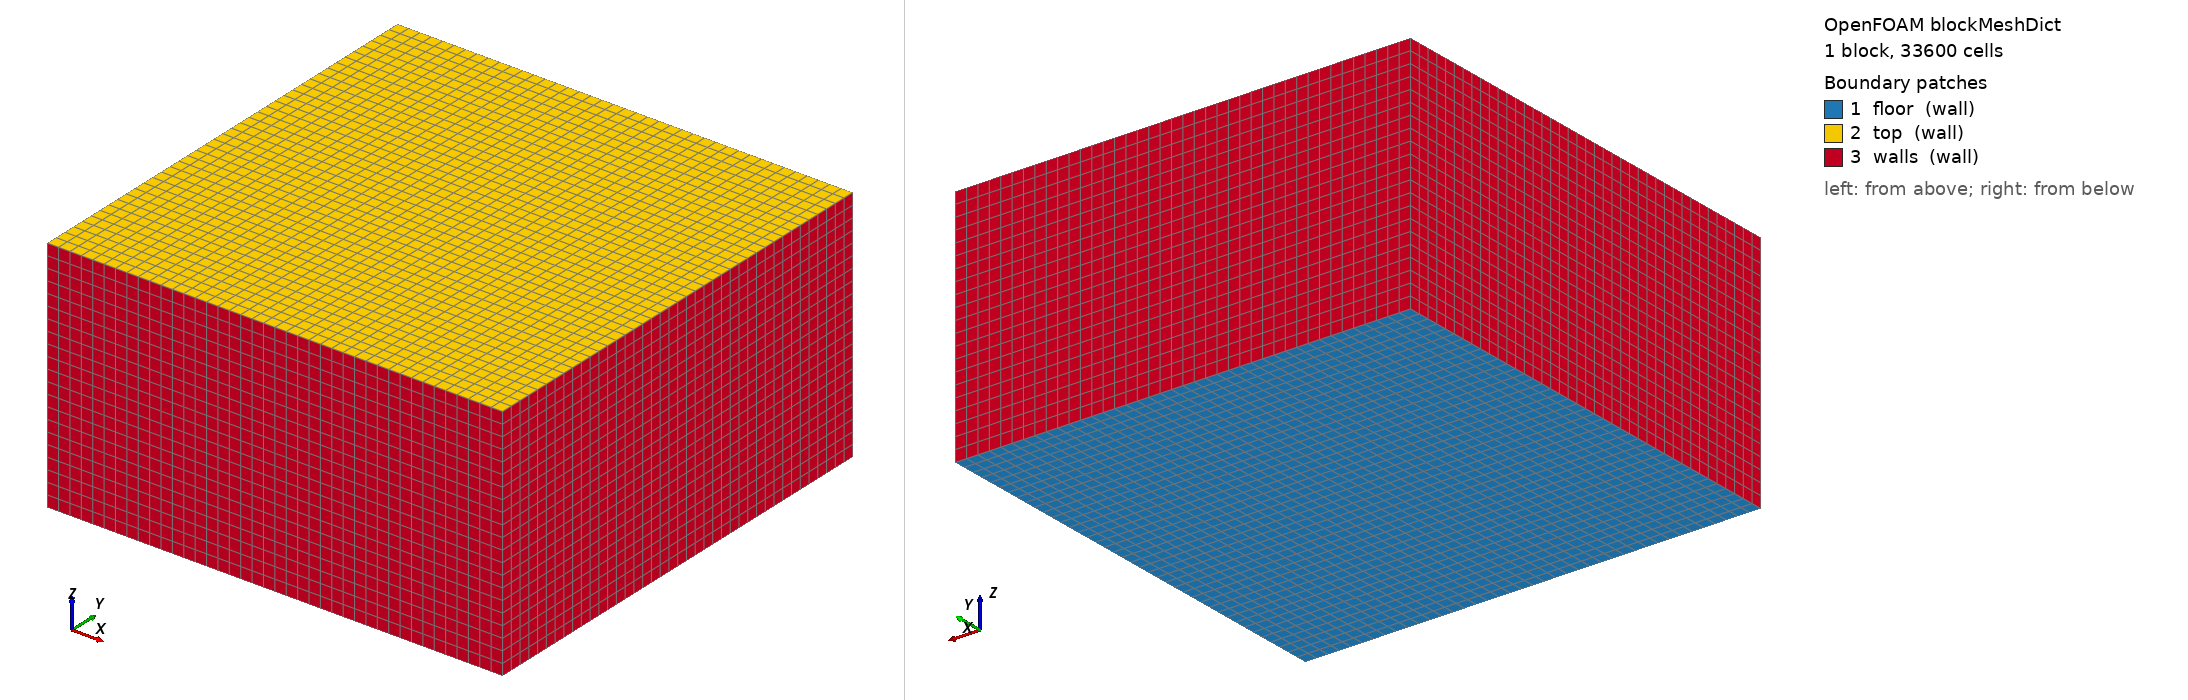

OpenFOAM case: the mesh blockMesh builds from blockMeshDict, 1 block(s), 33600 cells. Boundary patches (legend numbers): 1 floor (wall), 2 top (wall), 3 walls (wall). Left view from above one corner, right view from below the opposite corner. Boundary conditions: 5 field file(s) under 0/; 3 of 3 drawn patches have an entry in a shipped field file.

=== system/blockMeshDict ===
FoamFile { version 2.0; format ascii; class dictionary; object blockMeshDict; }
scale 1;
vertices ( (0 0 0)(0.08 0 0)(0.08 0.08 0)(0 0.08 0)(0 0 0.042)(0.08 0 0.042)(0.08 0.08 0.042)(0 0.08 0.042) );
blocks ( hex (0 1 2 3 4 5 6 7) (40 40 21) simpleGrading (1 1 1) );   // ~2 mm cells, 33600
edges ();
boundary
(
    floor { type wall; faces ( (0 3 2 1) ); }
    top   { type wall; faces ( (4 5 6 7) ); }
    walls { type wall; faces ( (0 4 7 3)(1 2 6 5)(0 1 5 4)(3 7 6 2) ); }
);
mergePatchPairs ();


=== system/controlDict ===
FoamFile { version 2.0; format ascii; class dictionary; object controlDict; }
application interCondensatingEvaporatingFoam; startFrom startTime; startTime 0; stopAt endTime;
endTime 0.0008; deltaT 1e-6; writeControl adjustableRunTime; writeInterval 0.0001;
purgeWrite 0; writeFormat ascii; writePrecision 7; runTimeModifiable yes;
adjustTimeStep yes; maxCo 0.4; maxAlphaCo 0.4; maxDeltaT 5e-6;


=== 0/T ===
FoamFile { version 2.0; format ascii; class volScalarField; object T; }
dimensions [0 0 0 1 0 0 0]; internalField uniform 325;
boundaryField { chip{type fixedValue;value uniform 358;} condenser{type fixedValue;value uniform 305;}
  floor{type zeroGradient;} walls{type zeroGradient;} top{type zeroGradient;} }


=== 0/U ===
FoamFile { version 2.0; format ascii; class volVectorField; object U; }
dimensions [0 1 -1 0 0 0 0]; internalField uniform (0 0 0);
boundaryField { chip{type noSlip;} condenser{type noSlip;} floor{type noSlip;} walls{type noSlip;} top{type noSlip;} }


=== 0/p ===
FoamFile { version 2.0; format ascii; class volScalarField; object p; }
dimensions [1 -1 -2 0 0 0 0]; internalField uniform 1e5;
boundaryField { chip{type calculated;value uniform 1e5;} condenser{type calculated;value uniform 1e5;}
  floor{type calculated;value uniform 1e5;} walls{type calculated;value uniform 1e5;} top{type calculated;value uniform 1e5;} }


=== 0/p_rgh ===
FoamFile { version 2.0; format ascii; class volScalarField; object p_rgh; }
dimensions [1 -1 -2 0 0 0 0]; internalField uniform 0;
boundaryField { chip{type fixedFluxPressure;value uniform 0;} condenser{type fixedFluxPressure;value uniform 0;}
  floor{type fixedFluxPressure;value uniform 0;} walls{type fixedFluxPressure;value uniform 0;} top{type fixedFluxPressure;value uniform 0;} }


Also in the case, not shown: 0/alpha.water (149358 bytes, source omitted).
